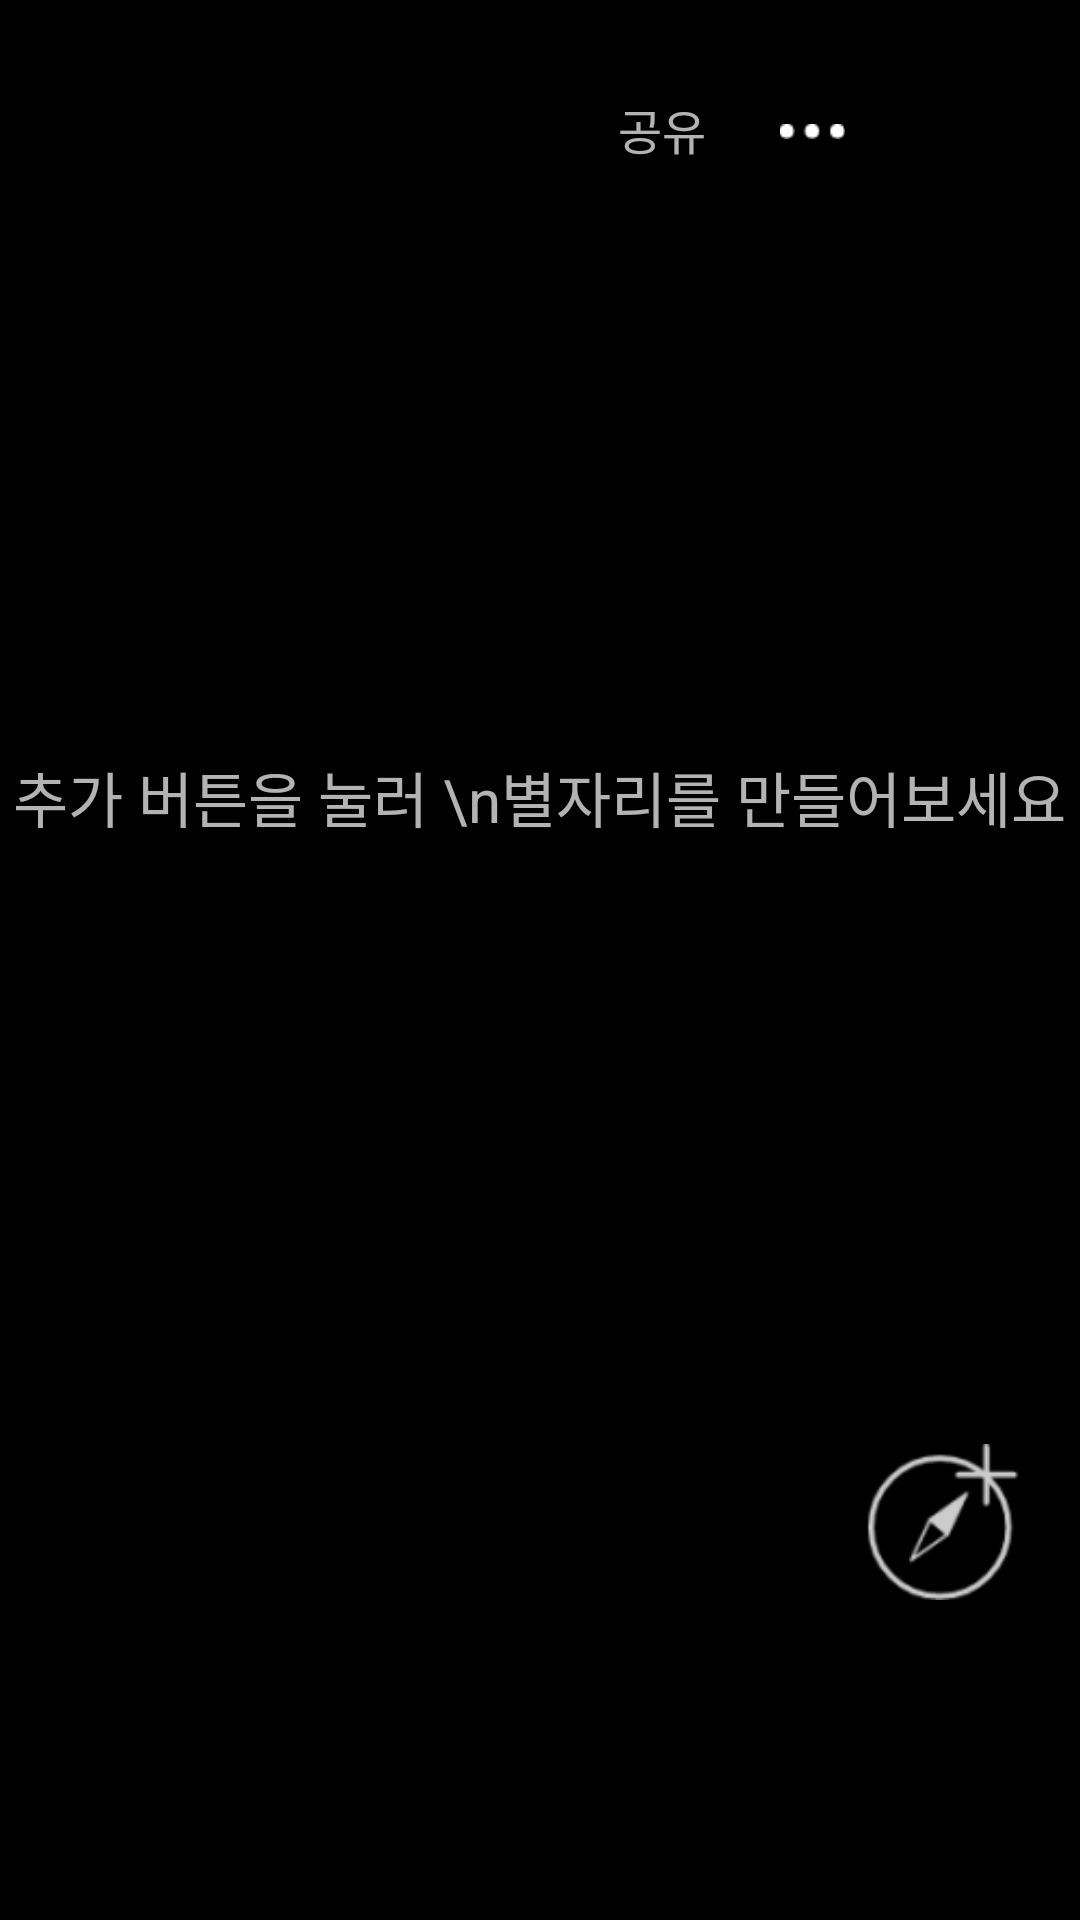

Layout XML and referenced resources for this Android screen:
<!-- AndroidManifest.xml: application theme Theme.AppCompat.NoActionBar -->
<!-- res/layout/activity_main.xml -->
<?xml version="1.0" encoding="utf-8"?>
<androidx.drawerlayout.widget.DrawerLayout xmlns:android="http://schemas.android.com/apk/res/android"
    xmlns:app="http://schemas.android.com/apk/res-auto"
    xmlns:tools="http://schemas.android.com/tools"
    android:layout_width="match_parent"
    android:layout_height="match_parent"
    android:id="@+id/drawer_layout"
    android:background="@color/black"
    android:orientation="vertical"
    tools:context=".MainActivity">

    <LinearLayout
        android:layout_width="match_parent"
        android:layout_height="match_parent"
        android:orientation="vertical">


    <androidx.appcompat.widget.Toolbar
        android:id="@+id/toolbar"
        android:layout_width="match_parent"
        android:layout_height="wrap_content"
        android:layout_marginTop="15dp">

        <LinearLayout
            android:layout_width="match_parent"
            android:layout_height="wrap_content"
            android:orientation="horizontal">

            <TextView
                android:id="@+id/toolbar_share"
                android:layout_width="wrap_content"
                android:layout_height="wrap_content"
                android:layout_marginLeft="190dp"
                android:text="공유"
                android:textSize="16sp" />

            <ImageView
                android:layout_marginLeft="24dp"
                android:layout_marginTop="1dp"
                android:layout_width="23dp"
                android:layout_height="5dp"
                android:src="@drawable/plus_btn"
                android:layout_gravity="center_vertical"/>

        </LinearLayout>

    </androidx.appcompat.widget.Toolbar>
    <LinearLayout
        android:layout_width="match_parent"
        android:orientation="vertical"
        android:layout_height="match_parent">
        <TextView
            android:textSize="20sp"
            android:text="추가 버튼을 눌러 \n별자리를 만들어보세요"
            android:layout_width="wrap_content"
            android:textAlignment="center"
            android:layout_gravity="center"
            android:layout_marginTop="180dp"
            android:layout_height="wrap_content"/>
        <ImageView
            android:id="@+id/compass_btn"
            android:src="@drawable/compass_btn_"
            android:layout_marginTop="200dp"
            android:layout_marginRight="20dp"
            android:layout_gravity="right"
            android:layout_width="52dp"
            android:layout_height="54.1dp"/>


    </LinearLayout>

    </LinearLayout>

    <com.google.android.material.navigation.NavigationView
        android:id="@+id/nav_view"
        android:layout_gravity="start"
        android:fitsSystemWindows="true"
        app:headerLayout="@layout/navi_header"
        app:menu="@menu/navi_menu"
        android:layout_width="wrap_content"
        android:layout_height="match_parent"/>
</androidx.drawerlayout.widget.DrawerLayout>
<!-- res/layout/navi_header.xml (included above) -->
<?xml version="1.0" encoding="utf-8"?>
<LinearLayout
    xmlns:android="http://schemas.android.com/apk/res/android" android:layout_width="match_parent"
    android:layout_height="match_parent"
    android:background="@color/white"
    android:orientation="vertical"
    >
    <TextView
        android:layout_marginLeft="41dp"
        android:layout_marginTop="48dp"
        android:layout_width="match_parent"
        android:layout_height="61dp"
        android:text="프로필"
        android:textSize="20sp"
        android:textStyle="bold"
        android:textColor="@color/keycolor"/>
    <View
        android:background="@color/grey"
        android:layout_width="match_parent"
        android:layout_height="2dp"
        />


</LinearLayout>
<!-- resources referenced by this layout -->
<resources>
  <color name="black">#000000</color>
  <color name="grey">#999999</color>
  <color name="keycolor">#005aa7</color>
  <color name="white">#ffffff</color>
  <!-- drawable compass_btn_: png bitmap (drawable-hdpi, 931 bytes) -->
  <!-- drawable plus_btn: png bitmap (drawable, 358 bytes) -->
</resources>
